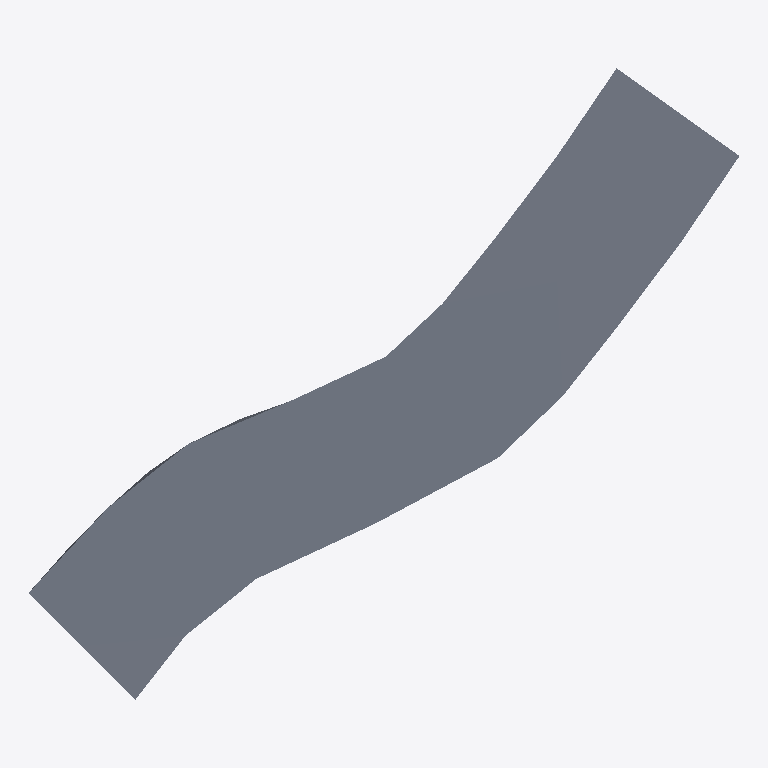
Plan cut of the same IFC building model at storey 'My Storey' (level 0.00 m, cut at 1.40 m), seen from above with north up, elements coloured by IFC class: 1 slab (grey). No cut surface shows.
Extent 5.9 m × 5.2 m × 0.6 m (x, y, z). Storeys (1): My Storey at 0.00 m. Elements (1): 1 IfcSlab.

HEADER;
FILE_DESCRIPTION(('ViewDefinition[DesignTransferView]'),'2;1');
FILE_NAME('DiTWP_VO_W2025_2-2_Beispieldatei_2.ifc','2026-01-06T22:29:41+01:00',(),(),'IfcOpenShell 0.8.4','Bonsai 0.8.4','Nobody');
FILE_SCHEMA(('IFC4'));
ENDSEC;
DATA;
#1=IFCPROJECT('194p2kOmv0yhdGkAO6o3ij',$,'My Project',$,$,$,$,(#14,#26),#9);
#30=IFCSITE('1T4EV4LzT5LRH6m2QXqcys',$,'My Site',$,$,#53,$,$,$,$,$,$,$,$);
#36=IFCBUILDING('1lf1Yj36f2_QTcCX1_5Vvz',$,'My Building',$,$,#59,$,$,$,$,$,$);
#42=IFCBUILDINGSTOREY('3AubY9ol9329ojcEjX3NRY',$,'My Storey',$,$,#65,$,$,$,$);
#66=IFCSLAB('1_GDH62q102AaaA1rp2pru',$,'Randbalken_1','Randbalken lt. Asfinag Regelplanung',$,#466,#460,$,.BASESLAB.);
ENDSEC;
